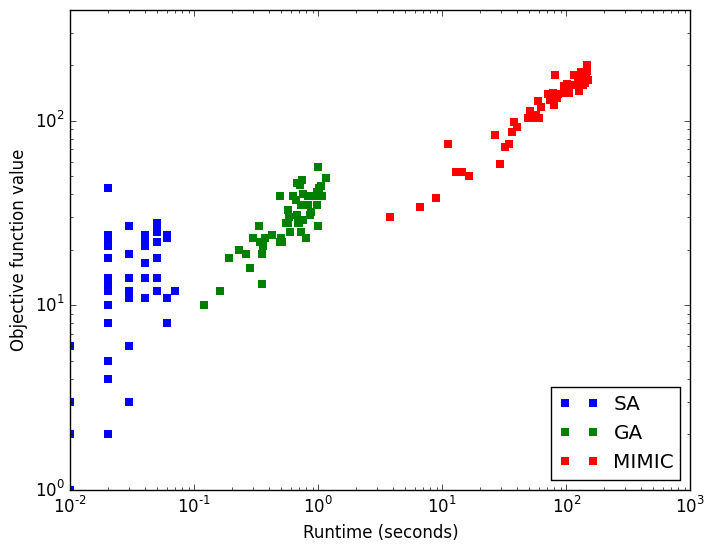

The table this chart was drawn from, first rows:
SA, 100, 0.00, 0.00
GA, 100, 0.12, 10.00
MIMIC, 100, 3.77, 30.00
SA, 1000, 0.02, 4.00
GA, 1000, 0.35, 19.00
MIMIC, 1000, 32.25, 72.00
SA, 1100, 0.03, 12.00
GA, 1100, 0.35, 13.00
MIMIC, 1100, 34.46, 75.00
SA, 1200, 0.02, 8.00
GA, 1200, 0.36, 21.00
MIMIC, 1200, 36.48, 87.00
SA, 1300, 0.02, 13.00
GA, 1300, 0.37, 23.00
MIMIC, 1300, 38.14, 99.00
SA, 1400, 0.02, 12.00
GA, 1400, 0.42, 24.00
MIMIC, 1400, 39.79, 92.00
SA, 1500, 0.03, 3.00
GA, 1500, 0.49, 22.00
MIMIC, 1500, 48.94, 103
SA, 1600, 0.02, 2.00
GA, 1600, 0.50, 23.00
MIMIC, 1600, 51.44, 113
SA, 1700, 0.03, 6.00
GA, 1700, 0.51, 22.00
MIMIC, 1700, 55.42, 103
SA, 1800, 0.02, 14.00
GA, 1800, 0.55, 28.00
MIMIC, 1800, 57.24, 108
SA, 1900, 0.02, 8.00
GA, 1900, 0.59, 25.00
MIMIC, 1900, 58.91, 128
SA, 200, 0.01, 3.00
GA, 200, 0.16, 12.00
MIMIC, 200, 6.65, 34.00
SA, 2000, 0.02, 10.00
GA, 2000, 0.70, 28.00
MIMIC, 2000, 59.84, 103
SA, 2100, 0.04, 17.00
GA, 2100, 0.80, 23.00
MIMIC, 2100, 62.12, 118
SA, 2200, 0.03, 6.00
GA, 2200, 0.57, 33.00
MIMIC, 2200, 70.88, 140
SA, 2300, 0.03, 11.00
GA, 2300, 0.57, 28.00
MIMIC, 2300, 73.33, 129
SA, 2400, 0.05, 12.00
GA, 2400, 0.58, 30.00
MIMIC, 2400, 77.73, 142
SA, 2500, 0.02, 18.00
GA, 2500, 0.63, 39.00
MIMIC, 2500, 79.96, 122
SA, 2600, 0.03, 27.00
GA, 2600, 0.71, 45.00
MIMIC, 2600, 82.03, 136
SA, 2700, 0.06, 11.00
GA, 2700, 0.66, 37.00
MIMIC, 2700, 84.30, 132
SA, 2800, 0.05, 14.00
... 92 more rows
